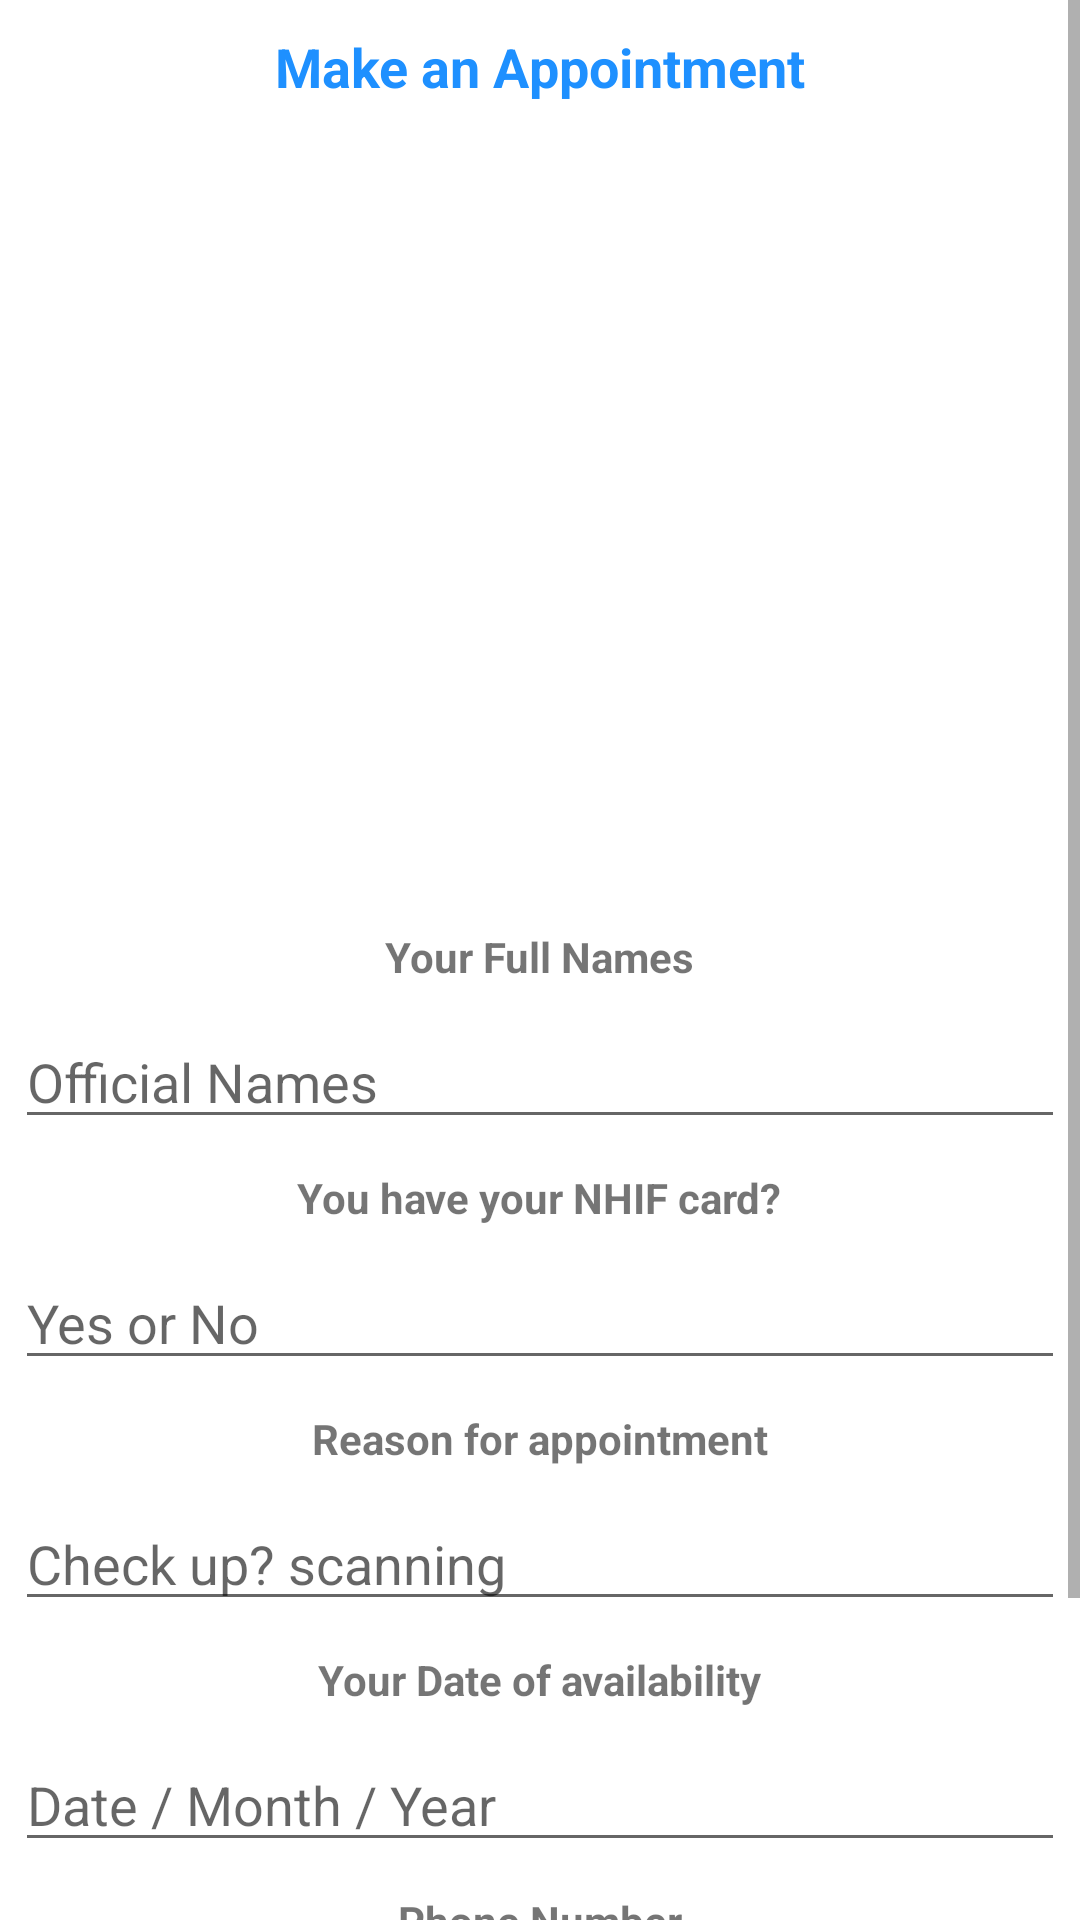

Write the Android layout XML for this screen, with the resource values it uses.
<!-- AndroidManifest.xml: application theme Theme.IDoctor -->
<!-- res/layout/activity_book_appointment.xml -->
<?xml version="1.0" encoding="utf-8"?>
<ScrollView
    xmlns:android="http://schemas.android.com/apk/res/android"
    xmlns:app="http://schemas.android.com/apk/res-auto"
    xmlns:tools="http://schemas.android.com/tools"
    android:layout_height="match_parent"
    android:layout_width="match_parent">

    <androidx.appcompat.widget.LinearLayoutCompat
        android:layout_width="match_parent"
        android:orientation="vertical"
        android:layout_margin="5dp"
        android:layout_height="wrap_content"
        tools:context=".LegalSupportActivity">

        <TextView
            android:layout_width="wrap_content"
            android:layout_height="wrap_content"
            android:text="@string/make_an_appointment"
            android:layout_margin="5dp"
            android:textStyle="bold"
            android:textSize="18sp"
            android:textColor="@color/blue"
            android:layout_gravity="center"/>

        <ImageView
            android:src="@drawable/group4"
            android:layout_width="match_parent"
            android:layout_height="250dp"
            android:scaleType="centerCrop"
            android:layout_margin="5dp"
            android:contentDescription="@string/law" />

        <TextView
            android:layout_width="wrap_content"
            android:layout_height="wrap_content"
            android:layout_gravity="center"
            android:layout_margin="10dp"
            android:textStyle="bold"
            android:text="@string/your_full_names"/>

        <EditText
            android:id="@+id/et_appointmentNames"
            android:hint="@string/official_names"
            android:layout_width="match_parent"
            android:inputType="text"
            android:layout_height="wrap_content"
            android:autofillHints="Hospital" />

        <TextView
            android:layout_width="wrap_content"
            android:layout_height="wrap_content"
            android:layout_gravity="center"
            android:layout_margin="10dp"
            android:textStyle="bold"
            android:text="@string/you_have_your_nhif_card"/>

        <EditText
            android:id="@+id/et_appointmentNHIFStatus"
            android:hint="@string/yes_or_no"
            android:layout_width="match_parent"
            android:inputType="text"
            android:layout_height="wrap_content"
            android:autofillHints="Hospital" />

        <TextView
            android:layout_width="wrap_content"
            android:layout_height="wrap_content"
            android:layout_gravity="center"
            android:layout_margin="10dp"
            android:textStyle="bold"
            android:text="@string/reason_for_appointment"/>
        <EditText
            android:id="@+id/et_appointmentReason"
            android:hint="@string/check_up_scanning"
            android:layout_width="match_parent"
            android:inputType="text"
            android:layout_height="wrap_content"
            android:autofillHints="Hospital" />
        <TextView
            android:layout_width="wrap_content"
            android:layout_height="wrap_content"
            android:layout_gravity="center"
            android:layout_margin="10dp"
            android:textStyle="bold"
            android:text="@string/your_date_of_availability"/>

        <EditText
            android:id="@+id/et_appointmentDate"
            android:hint="@string/date_month_year"
            android:layout_width="match_parent"
            android:inputType="text"
            android:layout_height="wrap_content"
            android:autofillHints="patient" />
        <TextView
            android:layout_width="wrap_content"
            android:layout_height="wrap_content"
            android:layout_gravity="center"
            android:layout_margin="10dp"
            android:textStyle="bold"
            android:text="@string/phone_number"/>

        <EditText
            android:id="@+id/et_appointmentNumber"
            android:hint="@string/your_phonenumber"
            android:layout_width="match_parent"
            android:inputType="number"
            android:layout_height="wrap_content"
            android:autofillHints="patient"
            tools:ignore="TextFields" />
        <Button
            android:id="@+id/btn_bookAppointment"
            android:layout_width="match_parent"
            android:layout_height="wrap_content"
            android:text="@string/book_appointment"
            android:layout_margin="10dp"/>

    </androidx.appcompat.widget.LinearLayoutCompat>
</ScrollView>
<!-- resources referenced by this layout -->
<resources>
  <color name="blue">#1E90FF</color>
  <string name="book_appointment">Book Appointment</string>
  <string name="check_up_scanning">Check up? scanning</string>
  <string name="date_month_year">Date / Month / Year</string>
  <string name="law">Law</string>
  <string name="make_an_appointment">Make an Appointment</string>
  <string name="official_names">Official Names</string>
  <string name="phone_number">Phone Number</string>
  <string name="reason_for_appointment">Reason for appointment</string>
  <string name="yes_or_no">Yes or No</string>
  <string name="you_have_your_nhif_card">You have your NHIF card?</string>
  <string name="your_date_of_availability">Your Date of availability</string>
  <string name="your_full_names">Your Full Names</string>
  <string name="your_phonenumber">Your PhoneNumber</string>
  <style name="Theme.IDoctor" parent="Theme.MaterialComponents.DayNight.DarkActionBar">
          
          <item name="colorPrimary">@color/blue</item>
          <item name="colorPrimaryVariant">@color/primaryTextColor</item>
          <item name="colorOnPrimary">@color/white</item>
          <item name="windowNoTitle">true</item>
          <item name="windowActionBar">false</item>
          
          <item name="colorSecondary">@color/teal_200</item>
          <item name="colorSecondaryVariant">@color/teal_700</item>
          <item name="colorOnSecondary">@color/black</item>
          
          <item name="android:statusBarColor" tools:targetApi="l">?attr/colorPrimaryVariant</item>
          
      </style>
  <color name="primaryTextColor">#078BF4</color>
  <color name="white">#FFFFFFFF</color>
  <color name="teal_200">#FF03DAC5</color>
  <color name="teal_700">#FF018786</color>
  <color name="black">#FF000000</color>
</resources>
